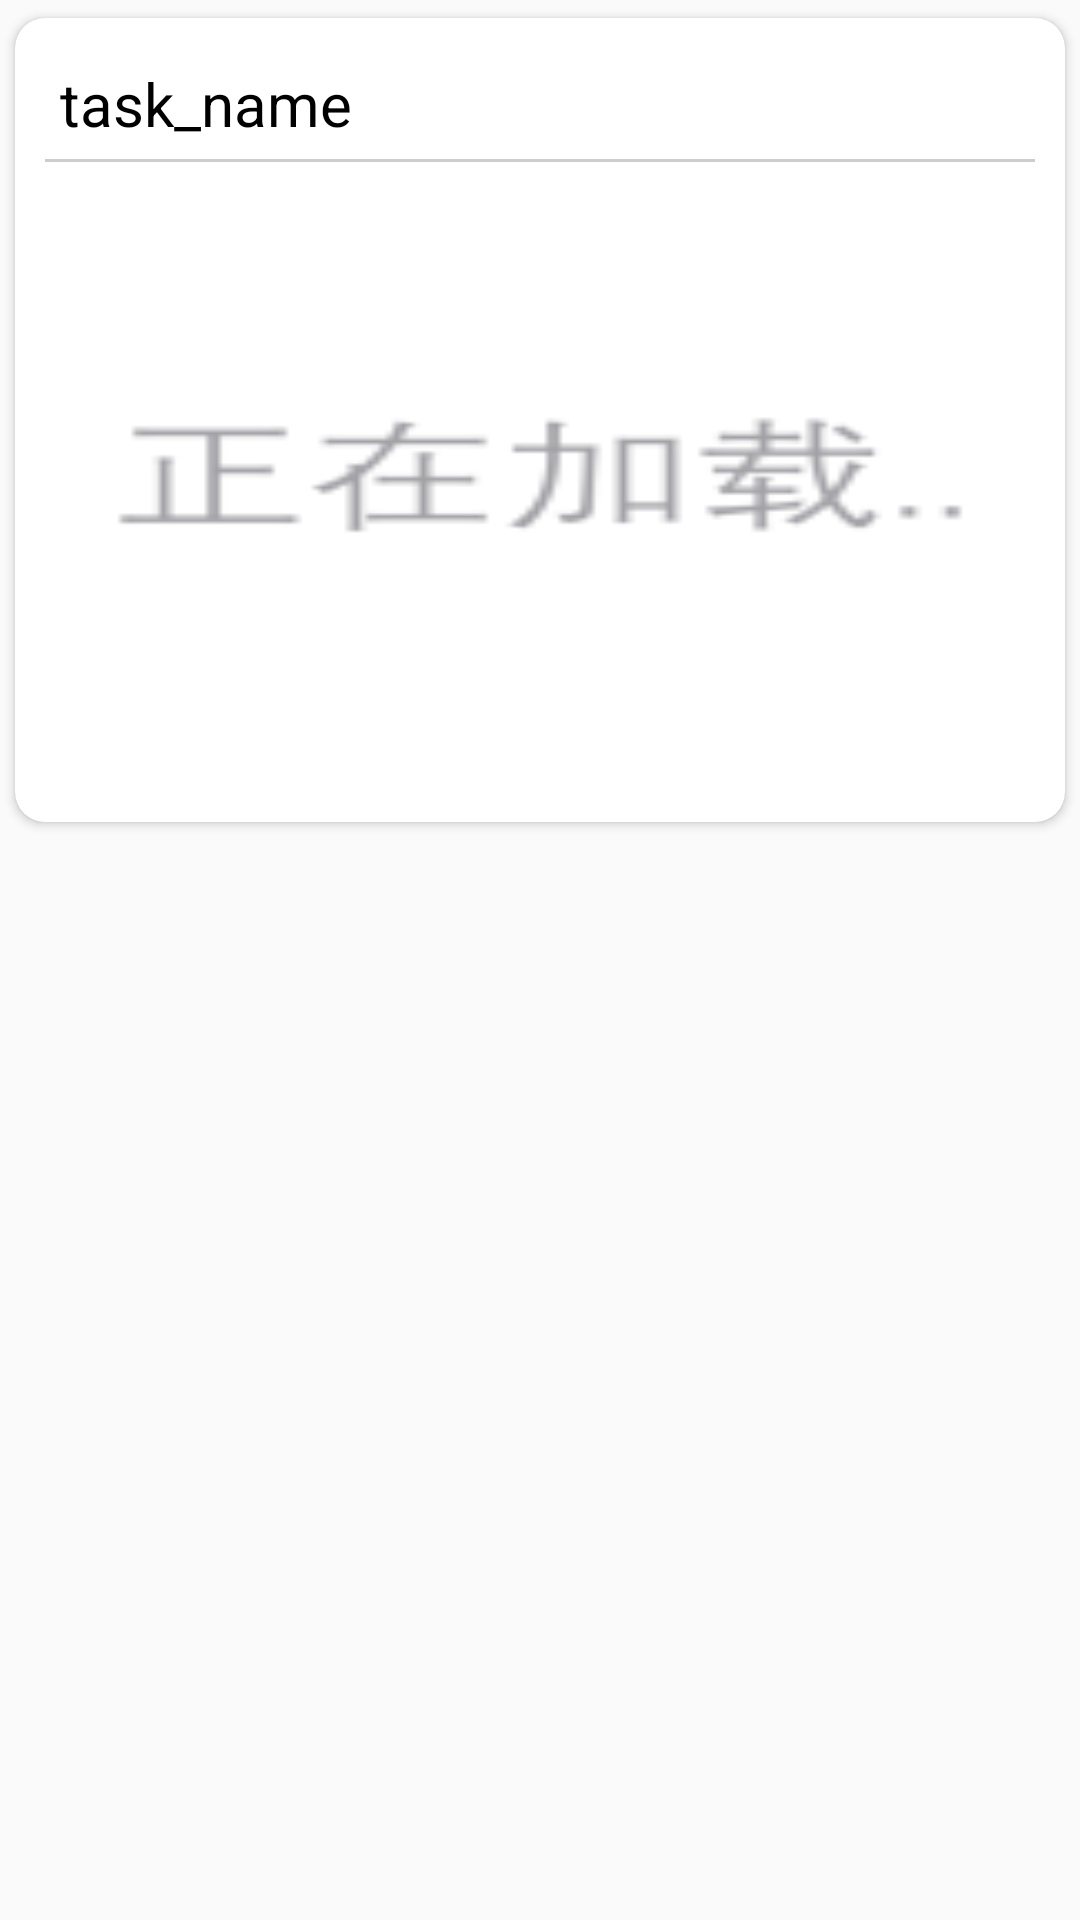

The Android layout XML behind this screen, and the referenced resources:
<!-- AndroidManifest.xml: application theme AppTheme -->
<!-- res/layout/list_task.xml -->
<?xml version="1.0" encoding="utf-8"?>
<LinearLayout xmlns:android="http://schemas.android.com/apk/res/android"
    xmlns:card_view="http://schemas.android.com/apk/res-auto"
    android:layout_height="match_parent"
    android:layout_width="match_parent"
    android:layout_marginLeft="5dp"
    android:layout_marginRight="5dp"
    android:orientation="horizontal">

    <android.support.v7.widget.CardView
        android:layout_width="match_parent"
        android:layout_height="wrap_content"
        card_view:cardCornerRadius="10dp"
        card_view:cardUseCompatPadding="true"
        card_view:cardPreventCornerOverlap="true"
        card_view:contentPadding="10dp">

        <LinearLayout
            android:layout_width="match_parent"
            android:layout_height="wrap_content"
            android:orientation="vertical">

            <TextView
                android:id="@+id/task_name"
                android:layout_width="wrap_content"
                android:layout_height="wrap_content"
                android:layout_weight="1"
                android:layout_margin="5dp"
                android:text="task_name"
                android:textSize="20sp"
                android:textColor="#000000"/>
            <View
                android:layout_width="match_parent"
                android:layout_height="1dp"
                android:background="#cdcdcd"/>
            <ImageView
                android:id="@+id/task_img"
                android:layout_width="match_parent"
                android:layout_height="200dp"
                android:layout_margin="5dp"
                android:scaleType="fitXY"
                android:background="@mipmap/bg_loading"/>

        </LinearLayout>

    </android.support.v7.widget.CardView>

</LinearLayout>
<!-- resources referenced by this layout -->
<resources>
  <!-- mipmap bg_loading: png bitmap (mipmap-hdpi, 1208 bytes) -->
  <style name="AppTheme" parent="Theme.AppCompat.Light.DarkActionBar">
          
          <item name="colorPrimary">@color/colorPrimary</item>
          <item name="colorPrimaryDark">@color/colorPrimaryDark</item>
          <item name="colorAccent">@color/colorAccent</item>
          <item name="android:windowAnimationStyle">@style/activityAnimation</item>
          <item name="android:windowIsTranslucent">true</item>
      </style>
  <color name="colorPrimary">#1E90FF</color>
  <color name="colorPrimaryDark">#1C86EE</color>
  <color name="colorAccent">#45c01a</color>
  <style name="activityAnimation" parent="@android:style/Animation">
          <item name="android:activityOpenEnterAnimation">@anim/activity_anim_in_right</item>
          <item name="android:activityCloseExitAnimation">@anim/activity_anim_out_left</item>
          <item name="android:activityOpenExitAnimation">@anim/activity_anim_in_right</item>
          <item name="android:activityCloseEnterAnimation">@anim/activity_anim_out_left</item>
      </style>
</resources>
